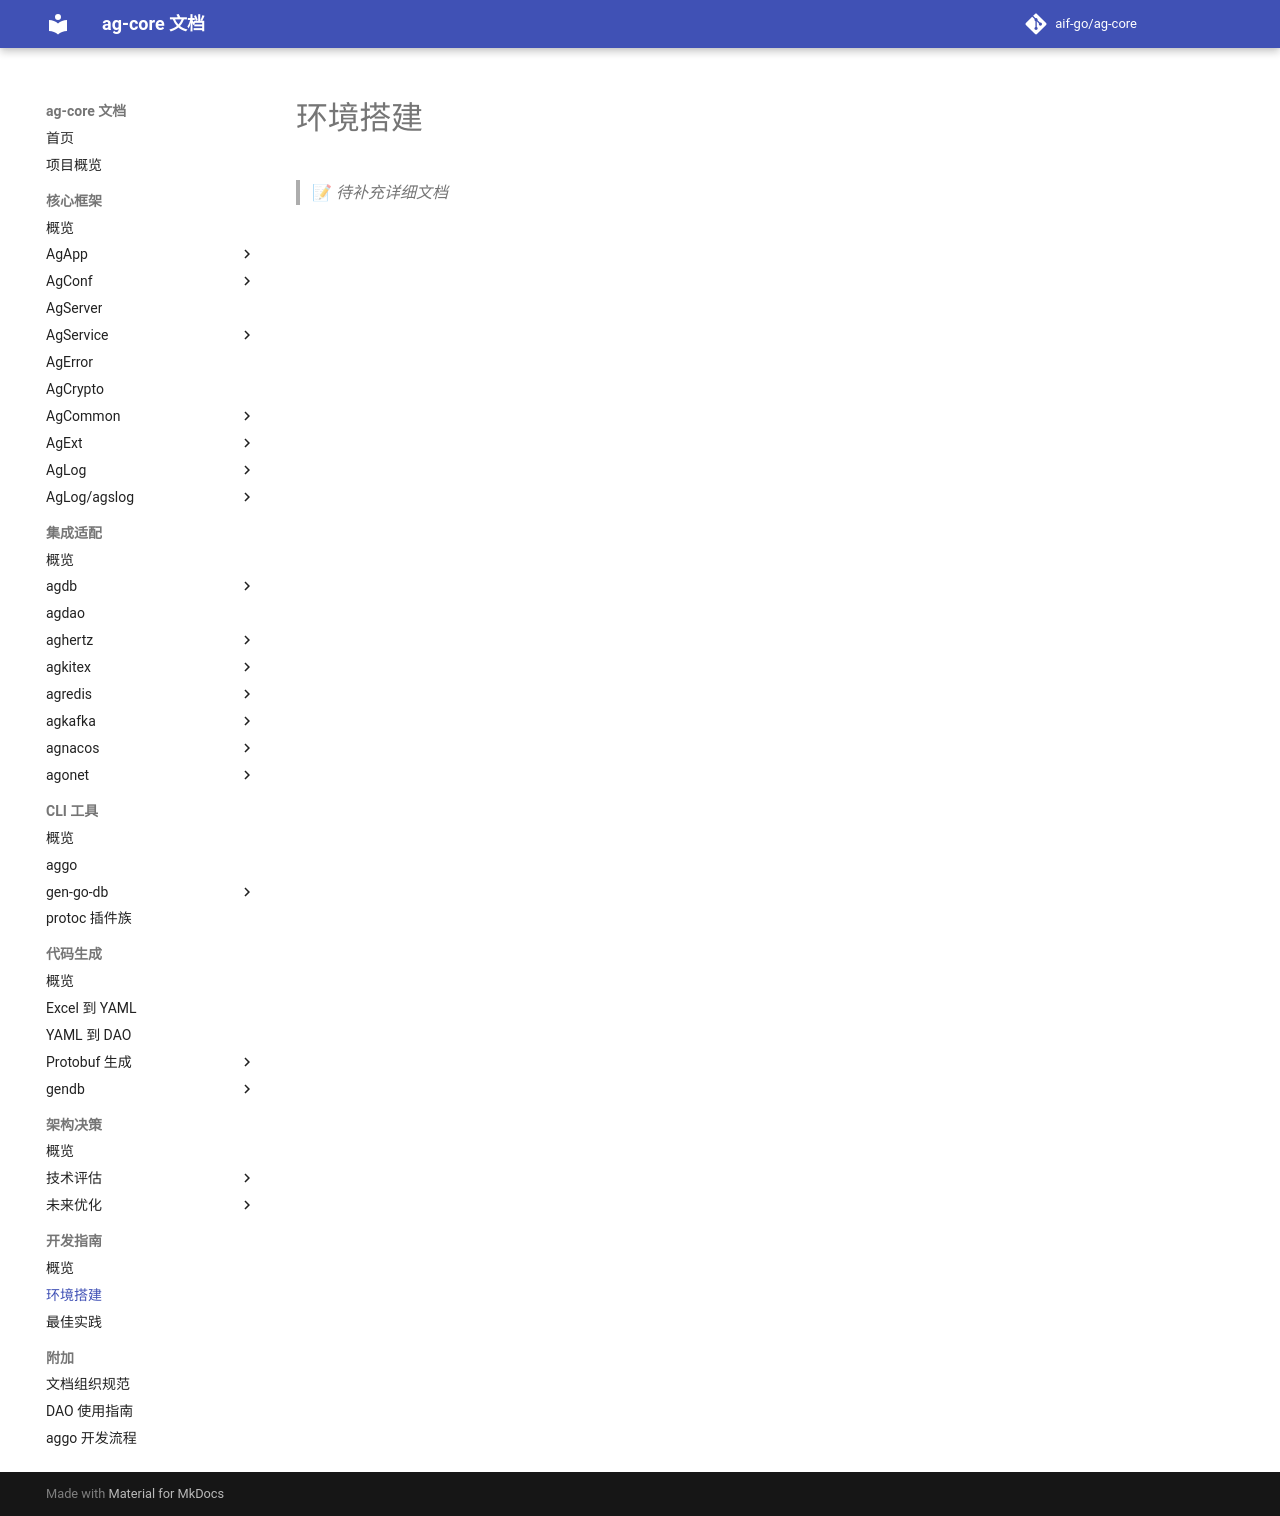

repository: aif-go/ag-core-docs · page: 开发指南/环境搭建/00-环境搭建/index.html · generator: mkdocs

---
tags:
  - ag-core
  - guide
  - placeholder
---

# 环境搭建

> 📝 *待补充详细文档*
